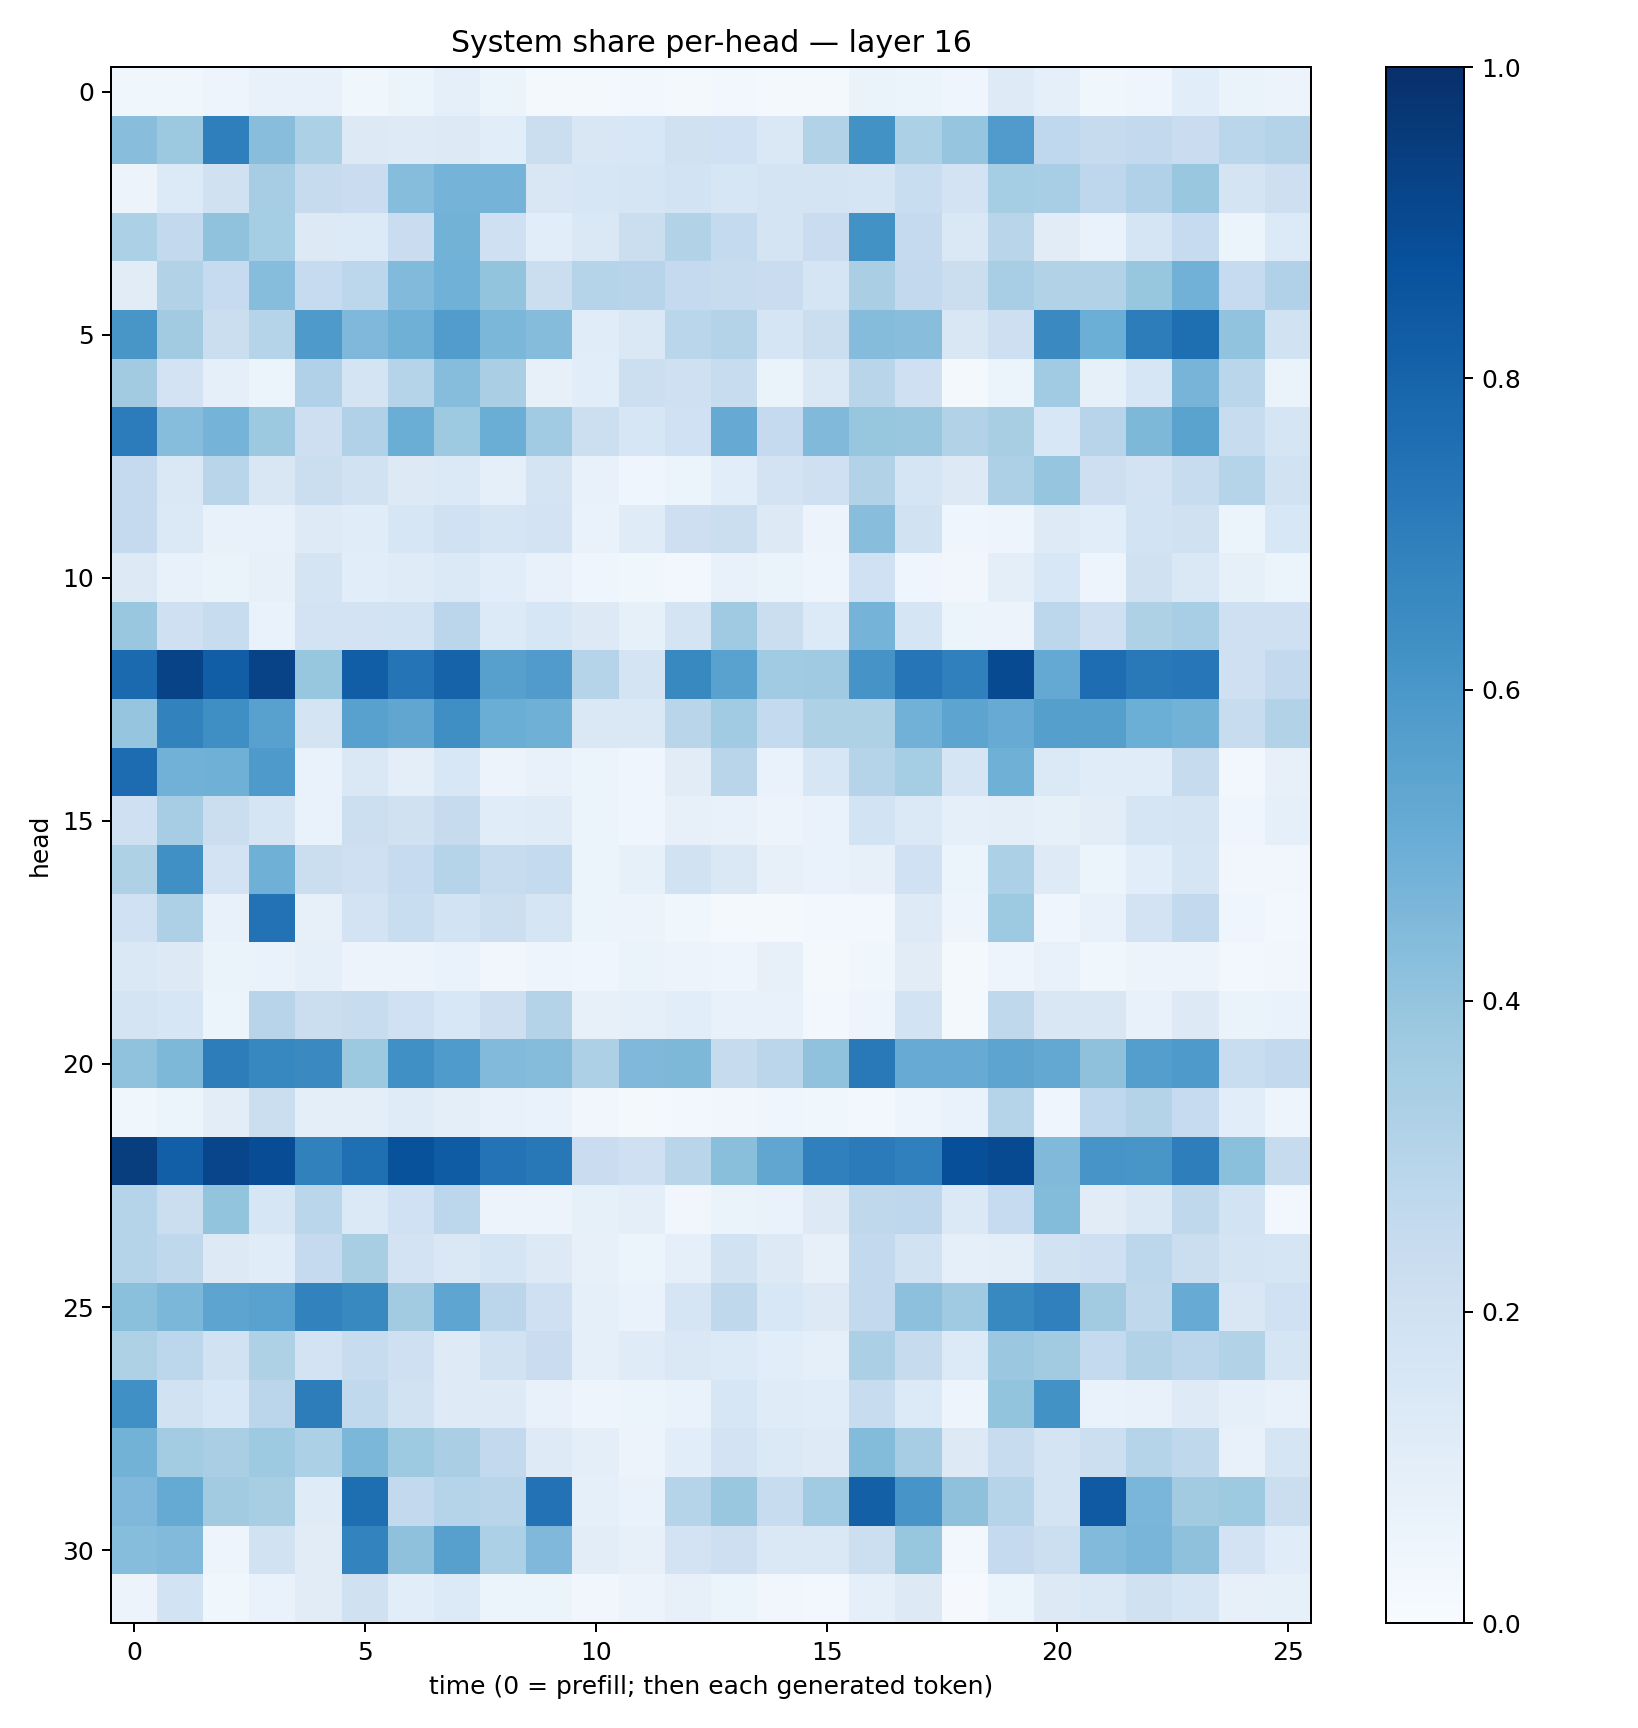

The file beside this chart, header and first rows:
0.03518854, 0.037857883, 0.047341734, 0.07041778, 0.07721403, 0.035717677, 0.059639458, 0.085948914, 0.053777453, 0.02292182, 0.019682283, 0.026716517, 0.018303523, 0.027129488, 0.022572352, 0.022280617, 0.06503642, 0.05116576, 0.04421732, 0.1217837, 0.08696378, 0.036761783, 0.039603032, 0.106113754
0.4272, 0.3775, 0.6924, 0.4265, 0.3289, 0.1277, 0.1221, 0.1294, 0.1058, 0.2228, 0.152, 0.1533, 0.1959, 0.1999, 0.1476, 0.3118, 0.6226, 0.3292, 0.3954, 0.5803, 0.2678, 0.2427, 0.2596, 0.2291
0.05827, 0.1354, 0.1958, 0.35, 0.2437, 0.2298, 0.4299, 0.4748, 0.4758, 0.152, 0.1584, 0.1659, 0.1873, 0.1621, 0.179, 0.1735, 0.1682, 0.2334, 0.1808, 0.3552, 0.3454, 0.2769, 0.3166, 0.3868
0.3292, 0.2587, 0.407, 0.3537, 0.1281, 0.1354, 0.2267, 0.4771, 0.2095, 0.1076, 0.1472, 0.2224, 0.3153, 0.2577, 0.1748, 0.229, 0.6233, 0.2529, 0.1466, 0.2915, 0.1095, 0.06928, 0.166, 0.2467
0.1102, 0.3135, 0.2462, 0.4313, 0.2478, 0.2797, 0.4427, 0.486, 0.4009, 0.2237, 0.2993, 0.295, 0.2502, 0.2371, 0.2279, 0.1702, 0.3366, 0.2596, 0.2245, 0.3459, 0.3125, 0.31, 0.3929, 0.4843
0.6044, 0.3601, 0.222, 0.3021, 0.588, 0.4519, 0.4897, 0.5763, 0.4574, 0.4353, 0.114, 0.145, 0.2858, 0.3068, 0.1689, 0.2232, 0.436, 0.4266, 0.1506, 0.2147, 0.6536, 0.4997, 0.7005, 0.7593
0.3632, 0.1836, 0.08853, 0.06167, 0.3195, 0.1752, 0.3037, 0.4318, 0.3386, 0.07818, 0.1081, 0.2181, 0.2057, 0.2417, 0.06275, 0.1438, 0.2906, 0.2101, 0.01779, 0.06004, 0.3658, 0.08494, 0.16, 0.4694
0.7056, 0.431, 0.4729, 0.3757, 0.2127, 0.3197, 0.5021, 0.3716, 0.5035, 0.3634, 0.2181, 0.1611, 0.2001, 0.5132, 0.2536, 0.4464, 0.3942, 0.3861, 0.3135, 0.3406, 0.1548, 0.2947, 0.4556, 0.5482
0.2519, 0.1443, 0.2893, 0.1511, 0.2213, 0.1911, 0.1319, 0.1375, 0.09207, 0.1756, 0.07794, 0.04469, 0.05885, 0.1062, 0.1825, 0.2044, 0.3086, 0.1673, 0.1292, 0.3272, 0.3979, 0.2141, 0.1798, 0.2381
0.2522, 0.1382, 0.07503, 0.07083, 0.1224, 0.117, 0.1608, 0.2024, 0.1715, 0.1812, 0.06885, 0.1197, 0.2135, 0.2206, 0.1276, 0.05736, 0.4266, 0.1932, 0.04165, 0.04913, 0.1219, 0.1055, 0.187, 0.1976
0.1301, 0.07092, 0.0644, 0.07947, 0.1783, 0.1056, 0.1174, 0.1368, 0.1081, 0.07539, 0.04612, 0.03854, 0.02452, 0.0774, 0.0663, 0.04751, 0.2015, 0.04135, 0.03193, 0.09773, 0.1539, 0.05033, 0.1985, 0.1476
0.3887, 0.2076, 0.237, 0.06841, 0.1822, 0.1802, 0.1875, 0.2839, 0.1365, 0.1629, 0.1311, 0.08443, 0.1762, 0.3695, 0.223, 0.136, 0.4728, 0.171, 0.05228, 0.05486, 0.2782, 0.2041, 0.3216, 0.347
0.7743, 0.9225, 0.8229, 0.9248, 0.3913, 0.823, 0.7361, 0.8009, 0.5596, 0.5795, 0.2991, 0.1783, 0.658, 0.5532, 0.3656, 0.3699, 0.61, 0.7292, 0.6896, 0.8949, 0.5225, 0.7625, 0.7162, 0.7243
0.3972, 0.6834, 0.6357, 0.5565, 0.1771, 0.5569, 0.5322, 0.6349, 0.503, 0.4905, 0.1478, 0.1463, 0.292, 0.3662, 0.2572, 0.3229, 0.3232, 0.4819, 0.5402, 0.51, 0.5634, 0.5649, 0.4994, 0.4771
0.769, 0.4823, 0.4915, 0.5865, 0.06914, 0.1416, 0.09979, 0.156, 0.05834, 0.07351, 0.05411, 0.04269, 0.1123, 0.2897, 0.06768, 0.1624, 0.3026, 0.352, 0.1702, 0.4915, 0.1403, 0.1149, 0.1161, 0.2445
0.2034, 0.3483, 0.2225, 0.1655, 0.06762, 0.2175, 0.1972, 0.2433, 0.1159, 0.1195, 0.05212, 0.03972, 0.07871, 0.07786, 0.05566, 0.07022, 0.1844, 0.1395, 0.08828, 0.09781, 0.0836, 0.1037, 0.1709, 0.1724
0.3221, 0.6294, 0.1827, 0.4894, 0.225, 0.2057, 0.2493, 0.303, 0.2381, 0.2554, 0.06167, 0.08556, 0.1951, 0.1461, 0.08023, 0.06936, 0.07929, 0.2003, 0.06037, 0.3315, 0.1236, 0.05246, 0.1079, 0.1653
0.1995, 0.3276, 0.07768, 0.7444, 0.07828, 0.1809, 0.2305, 0.1855, 0.2152, 0.1707, 0.0533, 0.05768, 0.03796, 0.02162, 0.01671, 0.02694, 0.02806, 0.1221, 0.04894, 0.3727, 0.0442, 0.072, 0.1814, 0.2588
0.1484, 0.1273, 0.06268, 0.06662, 0.08989, 0.05496, 0.05605, 0.06649, 0.03333, 0.04741, 0.04038, 0.06632, 0.05794, 0.04989, 0.07827, 0.02284, 0.03822, 0.1096, 0.01798, 0.049, 0.07335, 0.0388, 0.05535, 0.05795
0.1736, 0.157, 0.05423, 0.296, 0.2258, 0.2374, 0.2001, 0.1546, 0.2111, 0.3077, 0.0811, 0.08699, 0.1077, 0.07152, 0.07432, 0.02512, 0.04991, 0.1844, 0.02266, 0.2701, 0.1501, 0.1486, 0.07724, 0.1257
0.4099, 0.4566, 0.7019, 0.6669, 0.6555, 0.3766, 0.6302, 0.5851, 0.4453, 0.4364, 0.3273, 0.4525, 0.4536, 0.2446, 0.2837, 0.4101, 0.7177, 0.5103, 0.509, 0.5426, 0.5253, 0.413, 0.5676, 0.5865
0.03905, 0.0513, 0.1041, 0.224, 0.1004, 0.09675, 0.121, 0.0946, 0.07243, 0.06739, 0.0337, 0.0215, 0.02586, 0.03473, 0.04636, 0.03849, 0.02681, 0.04785, 0.06935, 0.2981, 0.04652, 0.2685, 0.3052, 0.248
0.9471, 0.8198, 0.9149, 0.8881, 0.6872, 0.7576, 0.869, 0.8315, 0.7389, 0.7223, 0.2282, 0.2052, 0.2924, 0.4226, 0.5341, 0.6877, 0.7083, 0.6898, 0.8799, 0.8948, 0.4453, 0.6075, 0.6042, 0.6991
0.297, 0.2205, 0.4008, 0.1567, 0.2886, 0.1372, 0.2003, 0.2795, 0.05521, 0.05602, 0.08215, 0.1002, 0.03169, 0.066, 0.06784, 0.1294, 0.2705, 0.2735, 0.1399, 0.2466, 0.4399, 0.1094, 0.1483, 0.2702
0.3011, 0.2698, 0.1255, 0.114, 0.2524, 0.3405, 0.1834, 0.1471, 0.1679, 0.1313, 0.08098, 0.05207, 0.09072, 0.1905, 0.1292, 0.07821, 0.2597, 0.1922, 0.08884, 0.09875, 0.1917, 0.2087, 0.2779, 0.2218
0.4214, 0.4583, 0.5429, 0.551, 0.6818, 0.6571, 0.3606, 0.5367, 0.2823, 0.2092, 0.08597, 0.06957, 0.1651, 0.2698, 0.1554, 0.1308, 0.2586, 0.4173, 0.3683, 0.6578, 0.6889, 0.3625, 0.27, 0.5089
0.3213, 0.2779, 0.1905, 0.3223, 0.1809, 0.2384, 0.2079, 0.124, 0.1886, 0.2281, 0.09314, 0.1197, 0.1427, 0.1335, 0.1072, 0.09266, 0.3325, 0.2431, 0.1331, 0.3822, 0.3604, 0.2546, 0.3128, 0.2844
0.6319, 0.1937, 0.1548, 0.2829, 0.6994, 0.2647, 0.1948, 0.122, 0.1222, 0.07067, 0.04948, 0.05181, 0.06754, 0.1603, 0.1183, 0.114, 0.2383, 0.1353, 0.04912, 0.4, 0.6218, 0.06772, 0.07525, 0.1244
0.4773, 0.3582, 0.337, 0.373, 0.3306, 0.4573, 0.3711, 0.3385, 0.2597, 0.1243, 0.09885, 0.05762, 0.1073, 0.1815, 0.1377, 0.1215, 0.4396, 0.3488, 0.1311, 0.24, 0.1771, 0.2173, 0.3005, 0.2711
0.4509, 0.5187, 0.3631, 0.3429, 0.119, 0.7579, 0.2608, 0.2982, 0.2905, 0.7438, 0.08771, 0.06689, 0.2983, 0.3836, 0.2399, 0.3649, 0.8151, 0.6078, 0.4129, 0.299, 0.1733, 0.8371, 0.4619, 0.3621
0.4321, 0.4451, 0.04945, 0.1896, 0.1098, 0.6786, 0.412, 0.5598, 0.3306, 0.4524, 0.1035, 0.08101, 0.1822, 0.2112, 0.1481, 0.1409, 0.2171, 0.3932, 0.02429, 0.2533, 0.2165, 0.4445, 0.4658, 0.4104
0.05846, 0.1866, 0.03761, 0.06851, 0.1102, 0.1974, 0.1085, 0.1329, 0.05435, 0.05462, 0.0339, 0.05499, 0.08029, 0.06162, 0.03433, 0.02406, 0.09096, 0.1286, 0.01109, 0.05956, 0.1301, 0.1422, 0.1989, 0.1679
